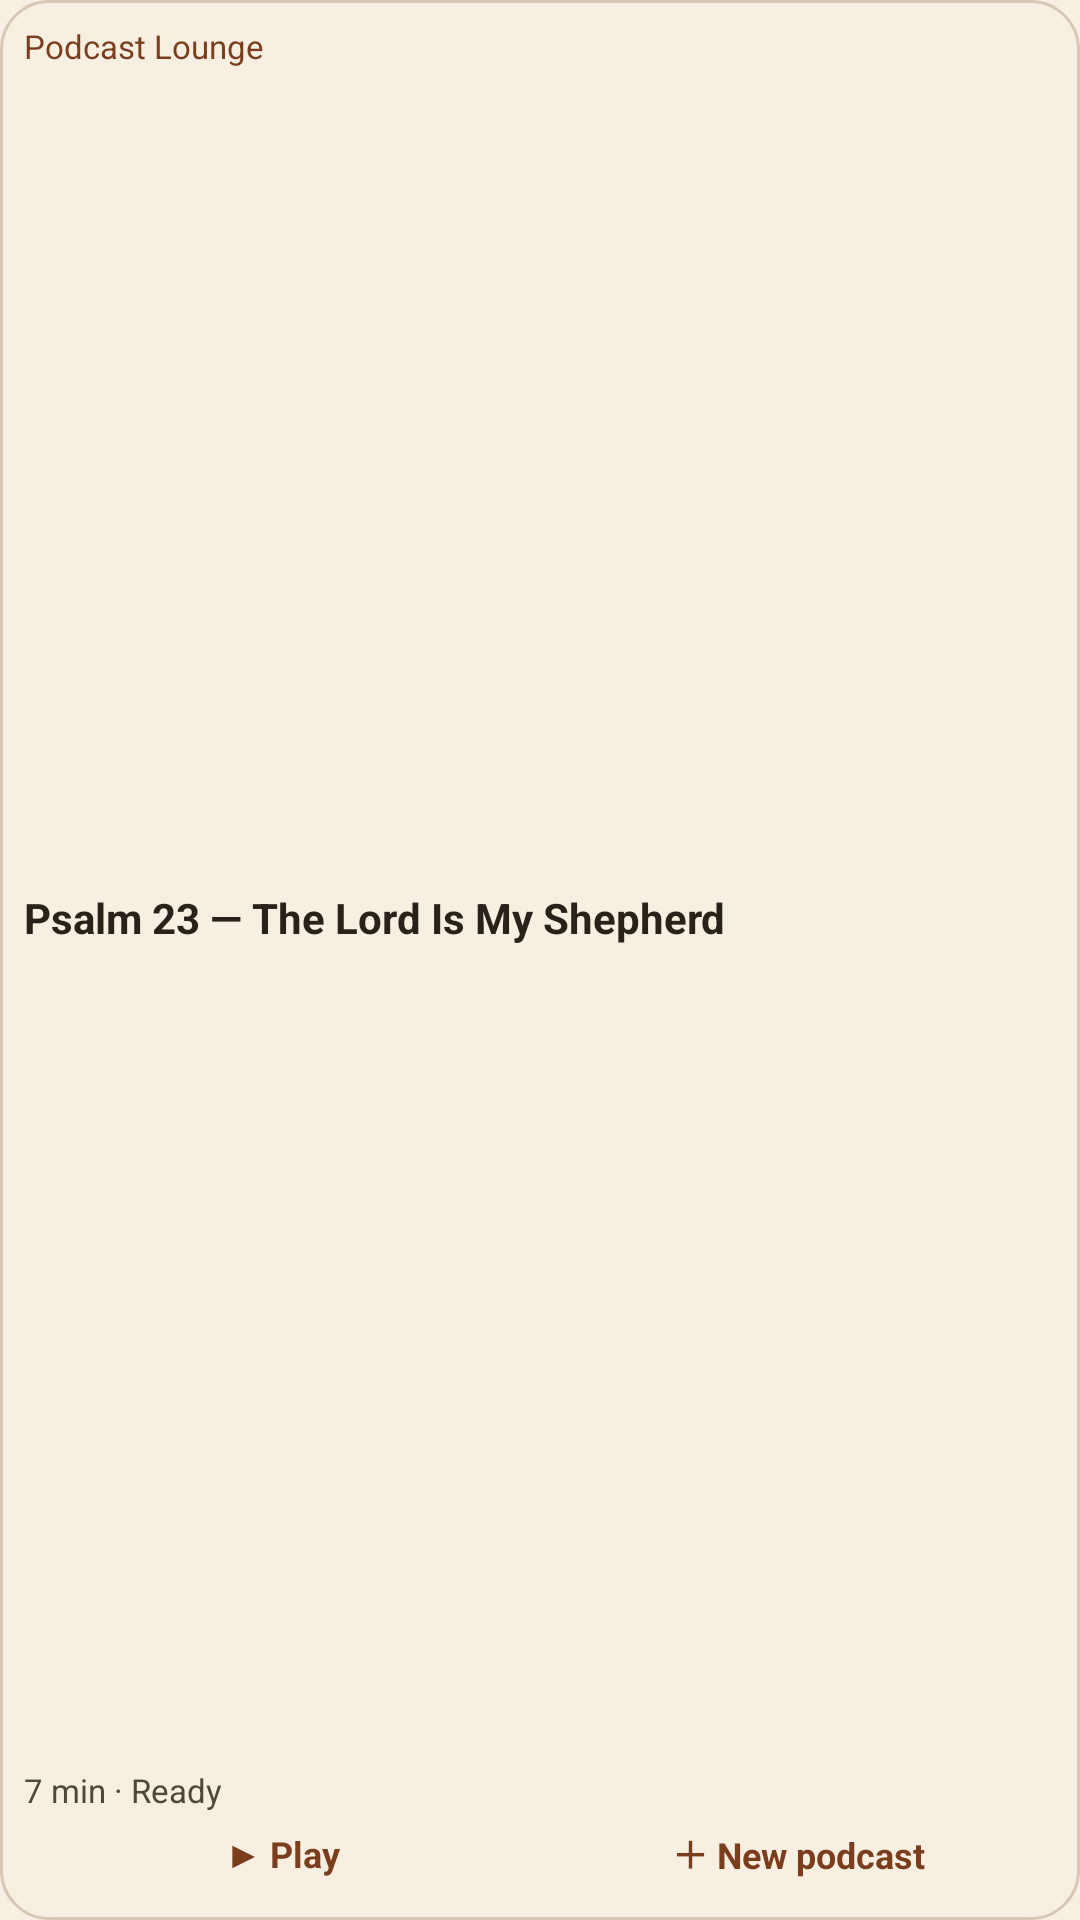

Write the Android layout XML for this screen, with the resource values it uses.
<!-- AndroidManifest.xml: application theme Theme.MavisLibrary -->
<!-- res/layout/widget_podcast_preview.xml -->
<?xml version="1.0" encoding="utf-8"?>
<LinearLayout xmlns:android="http://schemas.android.com/apk/res/android"
    android:layout_width="match_parent"
    android:layout_height="match_parent"
    android:orientation="vertical"
    android:padding="8dp"
    android:background="@drawable/widget_paper_background">
    <TextView
        android:layout_width="match_parent"
        android:layout_height="wrap_content"
        android:text="@string/widget_podcast_preview_heading"
        android:textSize="11sp"
        android:textColor="#7A3E1D" />
    <TextView
        android:layout_width="match_parent"
        android:layout_height="0dp"
        android:layout_weight="1"
        android:gravity="center_vertical"
        android:maxLines="2"
        android:ellipsize="end"
        android:text="@string/widget_podcast_preview_title"
        android:textSize="14sp"
        android:textStyle="bold"
        android:textColor="#2A211A" />
    <TextView
        android:layout_width="match_parent"
        android:layout_height="wrap_content"
        android:text="@string/widget_podcast_preview_detail"
        android:textSize="11sp"
        android:textColor="#51463A" />
    <LinearLayout
        android:layout_width="match_parent"
        android:layout_height="wrap_content"
        android:gravity="center_vertical">
        <TextView style="@style/WidgetAction" android:visibility="visible" android:text="@string/widget_action_play" />
        <TextView style="@style/WidgetAction" android:visibility="visible" android:text="@string/widget_action_new_podcast" />
    </LinearLayout>
</LinearLayout>
<!-- resources referenced by this layout -->
<resources>
  <!-- drawable widget_paper_background (drawable) -->
  <?xml version="1.0" encoding="utf-8"?>
  <shape xmlns:android="http://schemas.android.com/apk/res/android" android:shape="rectangle">
      <solid android:color="#F6EFE2" />
      <stroke android:width="1dp" android:color="#D6C8B5" />
      <corners android:radius="16dp" />
  </shape>
  <string name="widget_action_new_podcast">＋ New podcast</string>
  <string name="widget_action_play">▶ Play</string>
  <string name="widget_podcast_preview_detail">7 min · Ready</string>
  <string name="widget_podcast_preview_heading">Podcast Lounge</string>
  <string name="widget_podcast_preview_title">Psalm 23 — The Lord Is My Shepherd</string>
  <style name="WidgetAction">
          <item name="android:layout_width">0dp</item>
          <item name="android:layout_weight">1</item>
          <item name="android:layout_height">wrap_content</item>
          <item name="android:minHeight">28dp</item>
          <item name="android:paddingTop">4dp</item>
          <item name="android:paddingBottom">4dp</item>
          <item name="android:gravity">center</item>
          <item name="android:textSize">12sp</item>
          <item name="android:textColor">#7A3E1D</item>
          <item name="android:textStyle">bold</item>
          <item name="android:background">?android:attr/selectableItemBackground</item>
          <item name="android:maxLines">1</item>
          <item name="android:ellipsize">end</item>
          <item name="android:visibility">gone</item>
      </style>
  <style name="Theme.MavisLibrary" parent="android:Theme.Material.Light.NoActionBar">
          <item name="android:windowBackground">@color/window_background</item>
          <item name="android:statusBarColor">@android:color/transparent</item>
          <item name="android:navigationBarColor">@android:color/transparent</item>
      </style>
  <color name="window_background">#FFF6EFE2</color>
</resources>
